Run: headless pygame with SDL's dummy video driver; simulated clock (each Clock.tick advances the game by its frame time, no real sleeping); random seed 0; keys injected as events and as key.get_pressed() state; mouse plan: one left click at the window centre at the start of phase 2, then a move to the lower-right quarter at the start of phase 3.
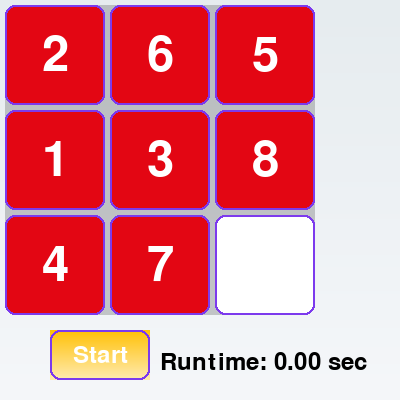
Frame 1 of 4 · flips 1–60 · no input
Frame 2 of 4 · flips 61–180 · clicked the window centre · tapped SPACE, RETURN · held RIGHT (→), D · screen unchanged from frame 1, image omitted
Frame 3 of 4 · flips 181–300 · moved the mouse to the lower-right quarter · held DOWN (↓), S · screen unchanged from frame 2, image omitted
Frame 4 of 4 · flips 301–420 · held LEFT (←), A, UP (↑), W · screen unchanged from frame 3, image omitted

The pygame program that drew these frames:

import pygame
import sys
import time
import random
from collections import defaultdict
from typing import Tuple, Dict, Set, List


State = Tuple[int, ...]
Action = str
GOAL: State = (1, 2, 3, 4, 5, 6, 7, 8, 0)  # Trạng thái đích

def ke(x: State) -> List[Tuple[Action, State]]:
    neighbors = []
    z = x.index(0)
    r, c = divmod(z, 3)
    moves = [(1, 0, 'D'), (-1, 0, 'U'), (0, 1, 'R'), (0, -1, 'L')]
    for dr, dc, move in moves:
        nr, nc = r + dr, c + dc
        if 0 <= nr < 3 and 0 <= nc < 3:
            y = list(x)
            nz = nr * 3 + nc
            y[z], y[nz] = y[nz], y[z]
            neighbors.append((move, tuple(y)))
    return neighbors

def q_learning(start_node: State, goal_node: State = GOAL, episodes: int = 10000) -> Tuple[str, float]:
    alpha, gamma = 0.1, 0.9
    epsilon, epsilon_end, decay = 1.0, 0.01, 0.999
    max_steps = 200
    q_table: Dict[State, Dict[Action, float]] = defaultdict(lambda: defaultdict(float))
    start_time = time.perf_counter()

    for episode in range(episodes):
        current_state = start_node
        for _ in range(max_steps):
            if current_state == goal_node:
                break
            valid_moves = ke(current_state)
            if random.random() < epsilon:
                action, next_state = random.choice(valid_moves)
            else:
                q_vals = [(move, q_table[current_state][move]) for move, _ in valid_moves]
                max_q = max([q for _, q in q_vals], default=0)
                best = [mv for mv, q in q_vals if q == max_q]
                action = random.choice(best) if best else valid_moves[0][0]
                next_state = dict(valid_moves)[action]
            reward = 100 if next_state == goal_node else -1
            max_next_q = max([q_table[next_state][m] for m, _ in ke(next_state)], default=0)
            q_table[current_state][action] += alpha * (reward + gamma * max_next_q - q_table[current_state][action])
            current_state = next_state
        if epsilon > epsilon_end:
            epsilon *= decay

    path = ""
    current_state = start_node
    visited = {current_state}
    for _ in range(100):
        if current_state == goal_node:
            break
        valid_moves = ke(current_state)
        q_vals = [(move, q_table[current_state][move]) for move, _ in valid_moves]
        if not q_vals:
            break
        max_q = max([q for _, q in q_vals])
        best_moves = [mv for mv, q in q_vals if q == max_q]
        move = random.choice(best_moves)
        next_state = dict(valid_moves)[move]
        if next_state in visited:
            break
        path += move
        visited.add(next_state)
        current_state = next_state

    return path, time.perf_counter() - start_time

TILE_SIZE = 100
MARGIN = 5
WIDTH = HEIGHT = TILE_SIZE * 3 + MARGIN * 4 + 80
PRIMARY_BG = (230, 236, 239)  # #E6ECEF
SECONDARY_BG = (245, 247, 250)  # #F5F7FA
TILE_FILLED = (227, 6, 19)  # #E30613 (Vietjet Red)
TILE_HIGHLIGHT = (255, 102, 102)  # #FF6666 (Light Red)
TILE_EMPTY = (255, 255, 255)  # #FFFFFF
TILE_TEXT = (255, 255, 255)  # #FFFFFF
START_BUTTON_1 = (255, 193, 7)  # #FFC107 (Vietjet Yellow)
START_BUTTON_2 = (255, 236, 179)  # #FFECB3 (Light Yellow)
RERUN_BUTTON_1 = (227, 6, 19)  # #E30613 (Vietjet Red)
RERUN_BUTTON_2 = (255, 102, 102)  # #FF6666 (Light Red)
BUTTON_TEXT = (255, 255, 255)  # #FFFFFF
ACCENT_COLOR = (124, 58, 237)  # #7C3AED
SHADOW_COLOR = (0, 0, 0, 50)  # Semi-transparent black


def draw_gradient_rect(screen, rect, color1, color2):
    x, y, w, h = rect
    shadow_surface = pygame.Surface((w + 4, h + 4), pygame.SRCALPHA)
    pygame.draw.rect(shadow_surface, SHADOW_COLOR, (2, 2, w, h), border_radius=12)
    screen.blit(shadow_surface, (x - 2, y - 2))
    gradient_surface = pygame.Surface((w, h))
    for i in range(h):
        ratio = i / h
        r = int(color1[0] * (1 - ratio) + color2[0] * ratio)
        g = int(color1[1] * (1 - ratio) + color2[1] * ratio)
        b = int(color1[2] * (1 - ratio) + color2[2] * ratio)
        pygame.draw.line(gradient_surface, (r, g, b), (0, i), (w, i))
    screen.blit(gradient_surface, (x, y))


def draw_board(screen, state: State, tile_font, highlight: int = -1):
    draw_gradient_rect(screen, pygame.Rect(0, 0, WIDTH, HEIGHT), PRIMARY_BG, SECONDARY_BG)
    shadow_surface = pygame.Surface((TILE_SIZE * 3 + MARGIN * 2 + 10, TILE_SIZE * 3 + MARGIN * 2 + 10), pygame.SRCALPHA)
    pygame.draw.rect(shadow_surface, SHADOW_COLOR, (5, 5, TILE_SIZE * 3 + MARGIN * 2, TILE_SIZE * 3 + MARGIN * 2), border_radius=15)
    screen.blit(shadow_surface, (MARGIN - 5, MARGIN - 5))
    
    for i, val in enumerate(state):
        r, c = divmod(i, 3)
        rect = pygame.Rect(
            MARGIN + c * (TILE_SIZE + MARGIN),
            MARGIN + r * (TILE_SIZE + MARGIN),
            TILE_SIZE,
            TILE_SIZE
        )
        color = TILE_HIGHLIGHT if i == highlight and val != 0 else TILE_FILLED if val != 0 else TILE_EMPTY
        pygame.draw.rect(screen, color, rect, border_radius=10)
        pygame.draw.rect(screen, ACCENT_COLOR, rect, 2, border_radius=10)
        if val != 0:
            text = tile_font.render(str(val), True, TILE_TEXT)
            text_rect = text.get_rect(center=rect.center)
            screen.blit(text, text_rect)


def draw_start_button(screen, button_font):
    button_rect = pygame.Rect(50, HEIGHT - 70, 100, 50)
    mouse_pos = pygame.mouse.get_pos()
    color1 = START_BUTTON_1 if not button_rect.collidepoint(mouse_pos) else START_BUTTON_2
    color2 = START_BUTTON_2 if not button_rect.collidepoint(mouse_pos) else START_BUTTON_1
    draw_gradient_rect(screen, button_rect, color1, color2)
    pygame.draw.rect(screen, ACCENT_COLOR, button_rect, 2, border_radius=10)
    text = button_font.render("Start", True, BUTTON_TEXT)
    text_rect = text.get_rect(center=button_rect.center)
    screen.blit(text, text_rect)
    return button_rect




def draw_runtime(screen, runtime: float, button_font):
    text = button_font.render(f"Runtime: {runtime:.2f} sec", True, (0, 0, 0))
    screen.blit(text, (160, HEIGHT - 50))


def animate_solution(screen, start_state: State, path: str, runtime: float, tile_font, button_font):
    current_state = start_state
    draw_board(screen, current_state, tile_font)
    draw_start_button(screen, button_font)
    draw_runtime(screen, runtime, button_font)
    pygame.display.flip()
    time.sleep(1)

    for move in path:
        for event in pygame.event.get():
            if event.type == pygame.QUIT:
                pygame.quit()
                sys.exit()

        next_state = apply_move(current_state, move)
        moving_tile = [
            i for i in range(9)
            if current_state[i] != 0 and current_state[i] != next_state[i]
        ]
        highlight = moving_tile[0] if moving_tile else -1

        current_state = next_state
        draw_board(screen, current_state, tile_font, highlight=highlight)
        draw_start_button(screen, button_font)
        draw_runtime(screen, runtime, button_font)
        pygame.display.flip()
        time.sleep(0.5)


def apply_move(state: State, move: str) -> State:
    for m, next_state in ke(state):
        if m == move:
            return next_state
    return state


def main():
    pygame.init()
    if not pygame.font.get_init():
        print("Pygame font module failed to initialize!")
        pygame.quit()
        sys.exit(1)

    try:
        tile_font = pygame.font.Font(None, 72)
        button_font = pygame.font.Font(None, 36)
    except Exception as e:
        print(f"Failed to initialize fonts: {e}")
        pygame.quit()
        sys.exit(1)

    screen = pygame.display.set_mode((WIDTH, HEIGHT))
    pygame.display.set_caption("8 Puzzle - Q-Learning")
    clock = pygame.time.Clock()
    start_state = (2, 6, 5, 1, 3, 8, 4, 7, 0)
    path = None
    runtime = 0
    has_run = False

    running = True
    draw_board(screen, start_state, tile_font)
    draw_start_button(screen, button_font)
    pygame.display.flip()

    while running:
        for event in pygame.event.get():
            if event.type == pygame.QUIT:
                running = False
            elif event.type == pygame.MOUSEBUTTONDOWN:
                if draw_start_button(screen, button_font).collidepoint(event.pos) and not has_run:
                    path, runtime = q_learning(start_state)
                    has_run = True
                    animate_solution(screen, start_state, path, runtime, tile_font, button_font)
        draw_board(screen, start_state, tile_font)
        draw_start_button(screen, button_font)
        draw_runtime(screen, runtime, button_font)
        pygame.display.flip()
        clock.tick(30)

    pygame.quit()

if __name__ == "__main__":
    main()
